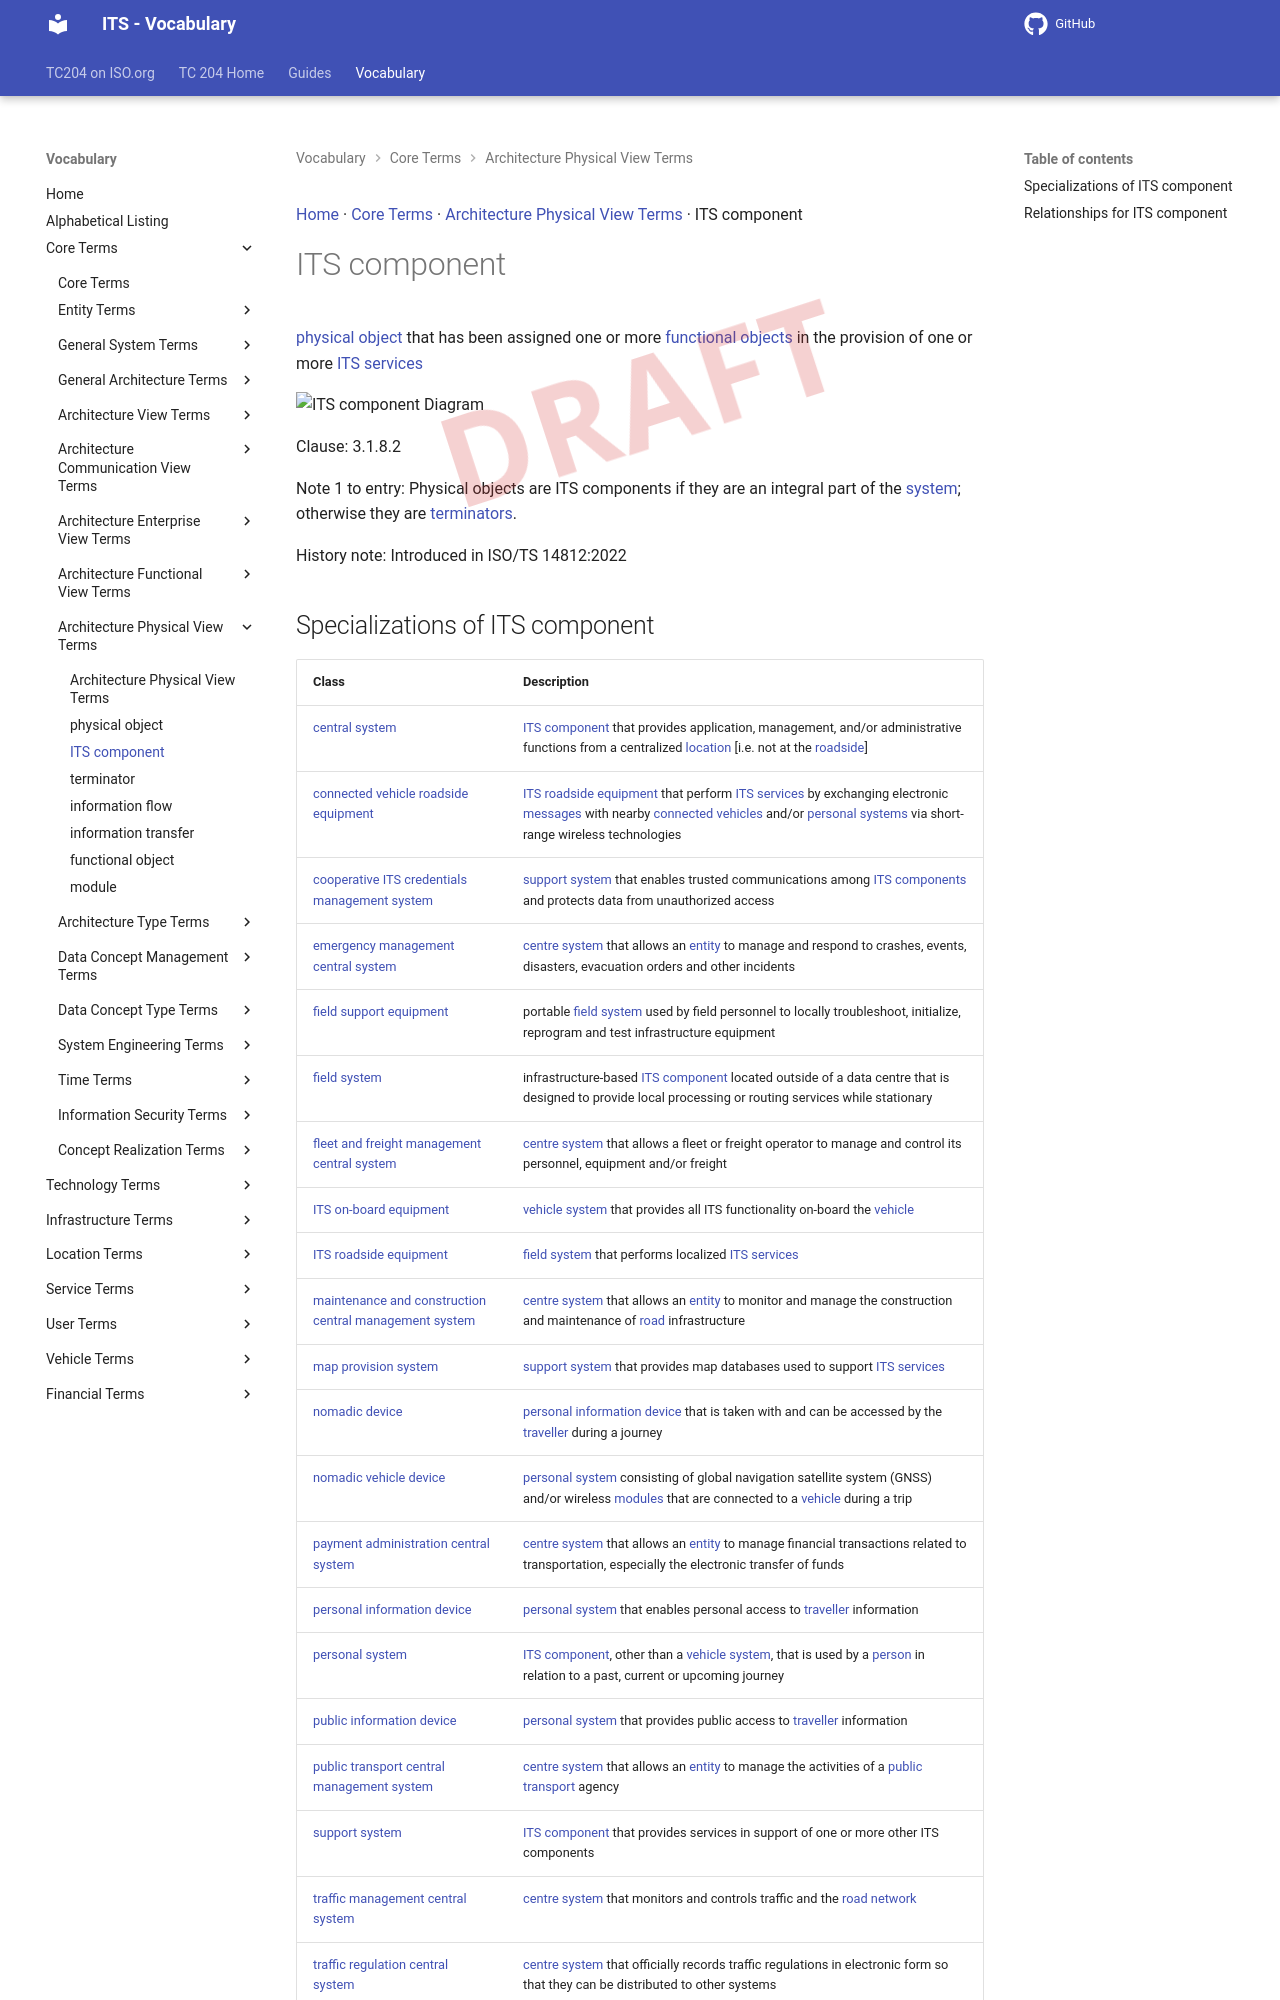

repository: ISO-TC204/iso14812 · page: v1.1.2-alpha.5/terms/ITS component/index.html · generator: mkdocs

[Home](../index.md) · [Core Terms](groups/Core Terms.md) · [Architecture Physical View Terms](patterns/Architecture Physical View Terms.md) · ITS component

# ITS component

<div class="draft4-watermark" aria-hidden="true"></div>

[physical object](physical object.md) that has been assigned one or more [functional objects](functional object.md) in the provision of one or more [ITS services](ITS service.md)

<object type="image/svg+xml" data="../../diagrams/ITS component.dot.svg">
    <img alt="ITS component Diagram" src="../../diagrams/ITS component.dot.png" /> <!-- Fallback for non-SVG browsers -->
</object>

Clause: 3.1.8.2

Note 1 to entry: Physical objects are ITS components if they are an integral part of the [system](system.md); otherwise they are [terminators](terminator.md).

History note: Introduced in ISO/TS 14812:2022
